Photos from the image-classification dataset "LeafDisease" in the GitHub repository ArticleCodeHub/DeepEMPR. Its 5 classes are: brown leaf spot, cercospora leaf spot, healthy leaf, leaf miner damage, rust disease.

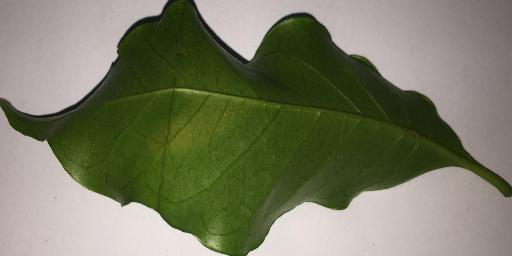
Label: healthy leaf

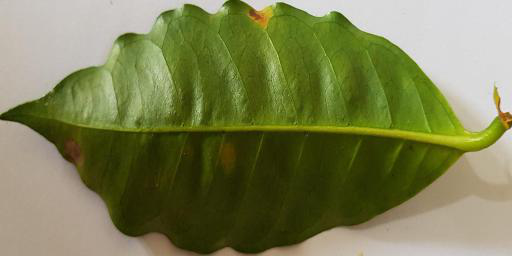
Label: rust disease

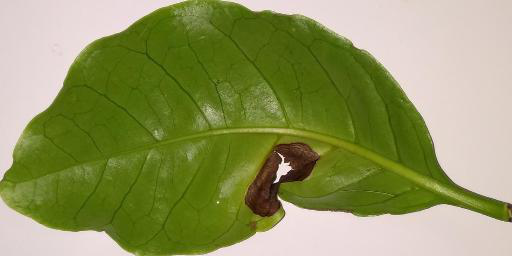
Label: brown leaf spot

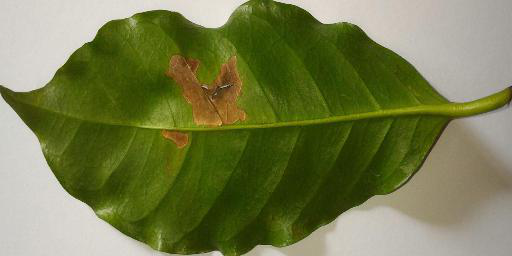
Label: leaf miner damage

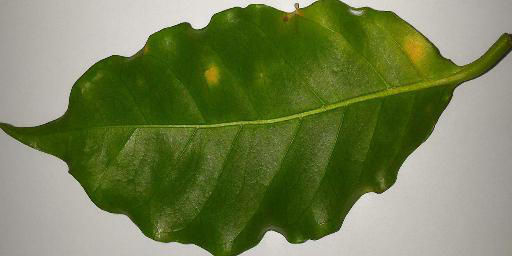
Label: rust disease

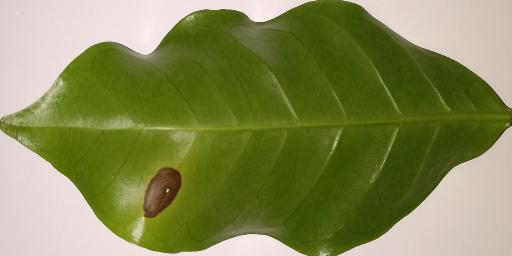
Label: brown leaf spot
